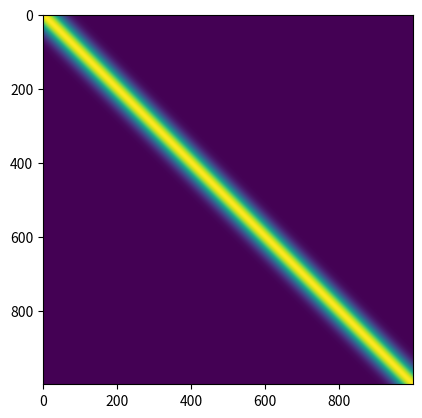
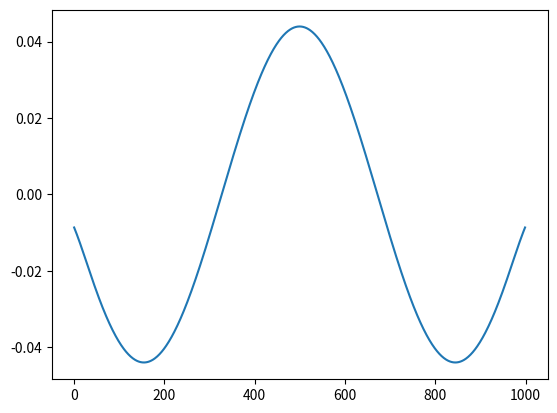

Generate these figures, in order, with matplotlib:
#!/usr/bin/env python3
# -*- coding: utf-8 -*-
"""
Created on Wed Oct  8 22:24:56 2025

[redacted]
"""

import numpy as np
import matplotlib.pyplot as plt
plt.ion()

ndata = 1000
N = np.zeros([ndata, ndata])

# we'll decrease that N_ij = exp(-0.5*(i-j)^2/width^2)
width = 30
for i in range(ndata):
    for j in range(ndata):
        N[i,j] = np.exp(-0.5*(i-j)**2/width**2)
        # matrix is symmetric
plt.figure(1)
plt.clf()
plt.imshow(N)
plt.show()
# since symmetric need to use eigh (runs twice as fats and has better answers)
e, v = np.linalg.eigh(N)
# some e are negative due to roundoff so set to zero
e[e<0] = 0


d_uncorr = np.sqrt(e)*np.random.randn(len(e)) # this uncorrelated noisy data
d = v@d_uncorr

plt.figure(2)
plt.clf()
plt.plot(d)
plt.show()

plt.clf()
plt.plot(np.sqrt(e), '.') 
plt.show()

plt.clf()
plt.plot(v[:,-3]) # eigen vector looks like chebyshev
plt.show()